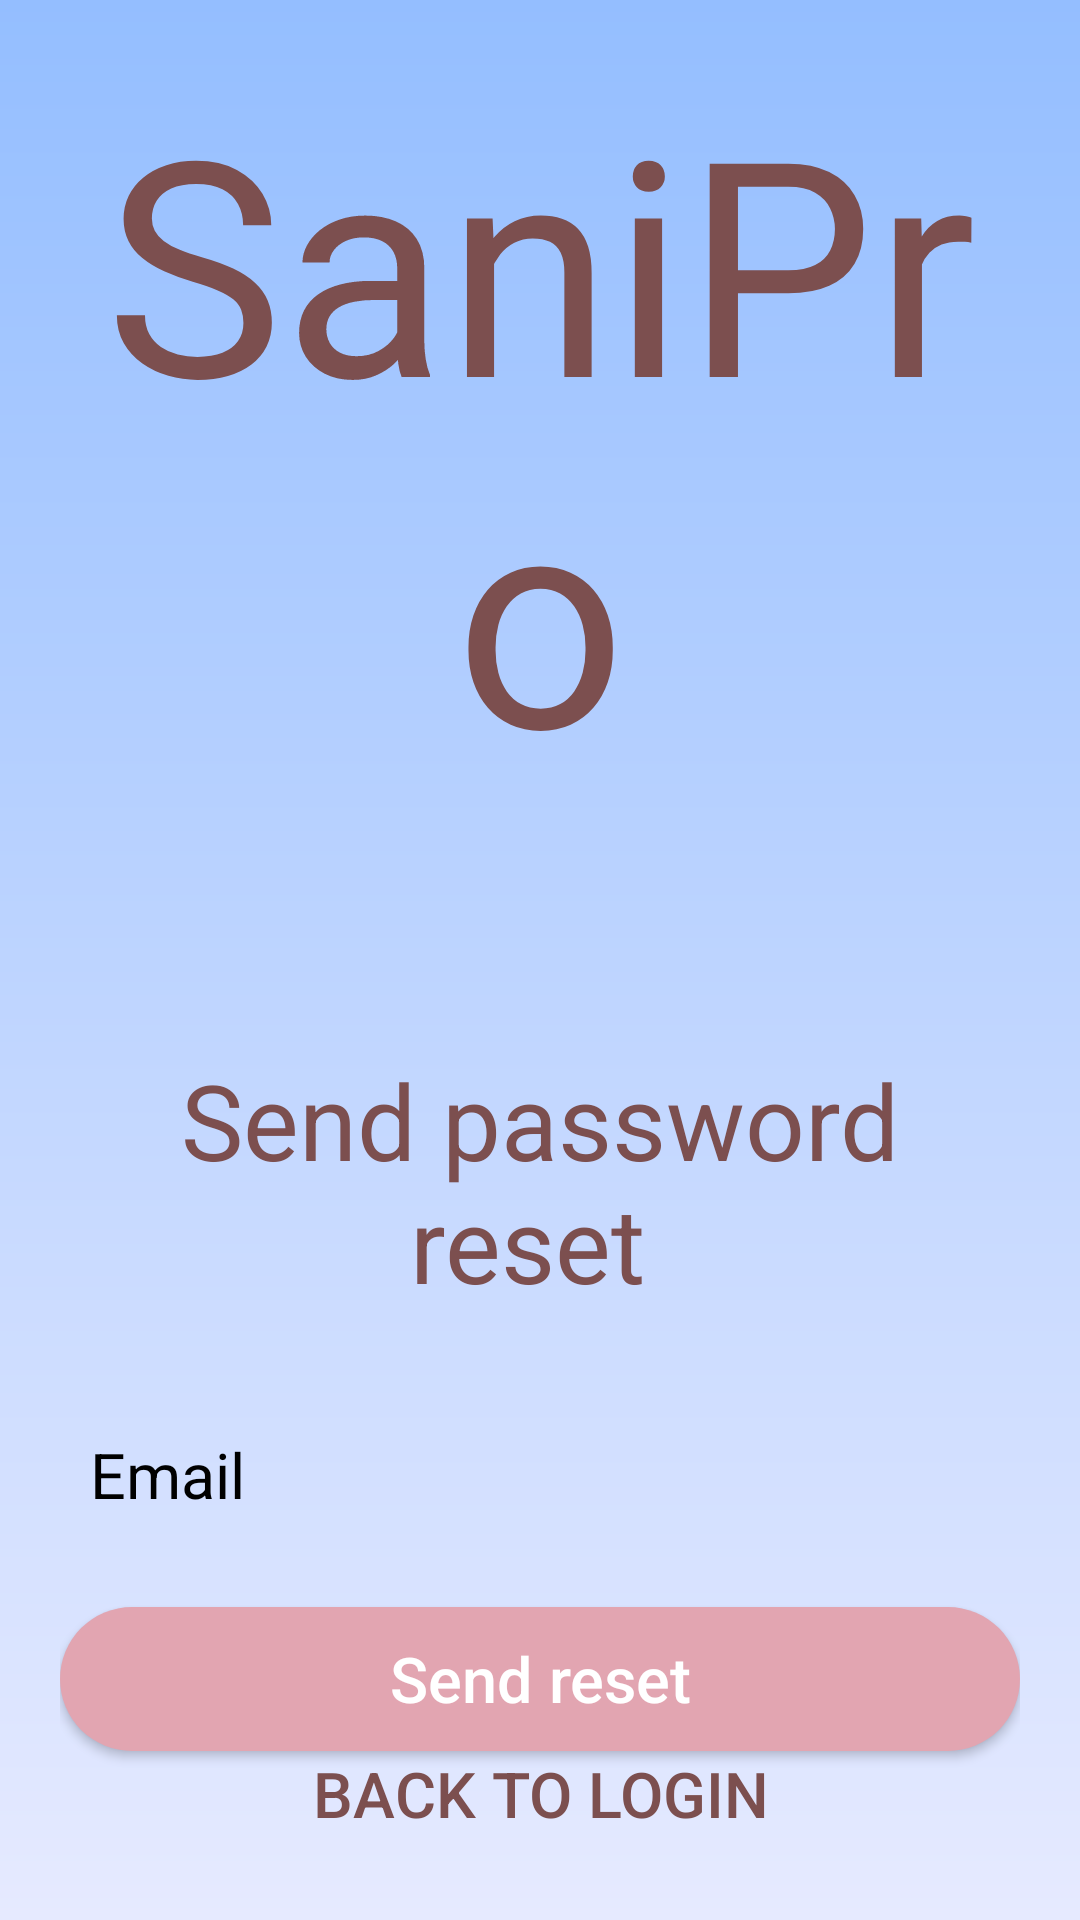

Write the Android layout XML for this screen, with the resource values it uses.
<!-- AndroidManifest.xml: application theme Theme.HandspritsarmbandApp -->
<!-- res/layout/send_reset.xml -->
<?xml version="1.0" encoding="utf-8"?>
<RelativeLayout xmlns:android="http://schemas.android.com/apk/res/android"
    android:layout_width="match_parent"
    android:layout_height="match_parent"
    android:background="@drawable/background">


    <LinearLayout
        android:layout_width="match_parent"
        android:layout_height="wrap_content"
        android:layout_centerInParent="true"
        android:layout_margin="20dp"

        android:orientation="vertical">

        <TextView
            android:layout_width="match_parent"
            android:layout_height="wrap_content"
            android:layout_marginBottom="80dp"
            android:gravity="center"
            android:text="SaniPro"
            android:textColor="#7C4F4F"
            android:textSize="100sp" />

        <TextView
            android:layout_width="match_parent"
            android:layout_height="wrap_content"
            android:layout_marginBottom="30dp"
            android:gravity="center"
            android:text="Send password reset
"
            android:textColor="#7C4F4F"
            android:textSize="35dp" />

        <EditText
            android:id="@+id/tv_username"
            android:layout_width="match_parent"
            android:layout_height="48dp"
            android:layout_marginBottom="20dp"
            android:background="@drawable/edit_text_background"
            android:drawableLeft="@drawable/ic_user"
            android:drawablePadding="10dp"
            android:ems="10"
            android:hint="Email"
            android:inputType="textPersonName"
            android:padding="10dp"
            android:textColor="@color/black"
            android:textColorHint="@color/hint_color"
            android:textSize="21sp" />

        <Button
            android:id="@+id/btn_send_reset"
            android:layout_width="match_parent"
            android:layout_height="48dp"
            android:layout_marginBottom="0dp"
            android:background="@drawable/button_background"
            android:gravity="center"
            android:onClick="signup"
            android:text="Send reset"
            android:textAllCaps="false"
            android:textColor="@color/white"
            android:textSize="21sp" />

        <Button
            android:id="@+id/btn_back_to_login"
            android:layout_width="match_parent"
            android:layout_height="wrap_content"
            android:layout_marginBottom="10dp"
            android:background="?android:attr/selectableItemBackground"
            android:gravity="center"
            android:text="Back to login"
            android:textColor="#7C4F4F"
            android:textSize="21sp" />






    </LinearLayout>

</RelativeLayout>
<!-- resources referenced by this layout -->
<resources>
  <color name="black">#000000</color>
  <color name="hint_color">#000000</color>
  <color name="white">#FFFFFFFF</color>
  <!-- drawable background (drawable) -->
  <?xml version="1.0" encoding="utf-8"?>
  <shape xmlns:android="http://schemas.android.com/apk/res/android"
      android:shape="rectangle">
  
      <gradient android:startColor="#94BEFF"
          android:gradientRadius="200dp"
          android:endColor="#E6EAFF"
          android:angle="270"/>
  
  </shape>
  <!-- drawable button_background (drawable) -->
  <?xml version="1.0" encoding="utf-8"?>
  <shape xmlns:android="http://schemas.android.com/apk/res/android"
      android:shape="rectangle">
  
      <solid android:color="@color/colorAccent"/>
      <corners android:radius="30dp" />
  
  
  </shape>
  <style name="Theme.HandspritsarmbandApp" parent="Theme.AppCompat.Light.NoActionBar">
          
          <item name="colorPrimary">@color/purple_500</item>
          <item name="colorPrimaryVariant">@color/purple_700</item>
          <item name="colorOnPrimary">@color/white</item>
          
          <item name="colorSecondary">@color/teal_200</item>
          <item name="colorSecondaryVariant">@color/teal_700</item>
          <item name="colorOnSecondary">@color/black</item>
          
          <item name="android:statusBarColor" tools:targetApi="l">?attr/colorPrimaryVariant</item>
          
      </style>
  <color name="colorAccent">#E2A5B1</color>
  <color name="purple_500">#FF6200EE</color>
  <color name="purple_700">#FF3700B3</color>
  <color name="teal_200">#FF03DAC5</color>
  <color name="teal_700">#FF018786</color>
</resources>
